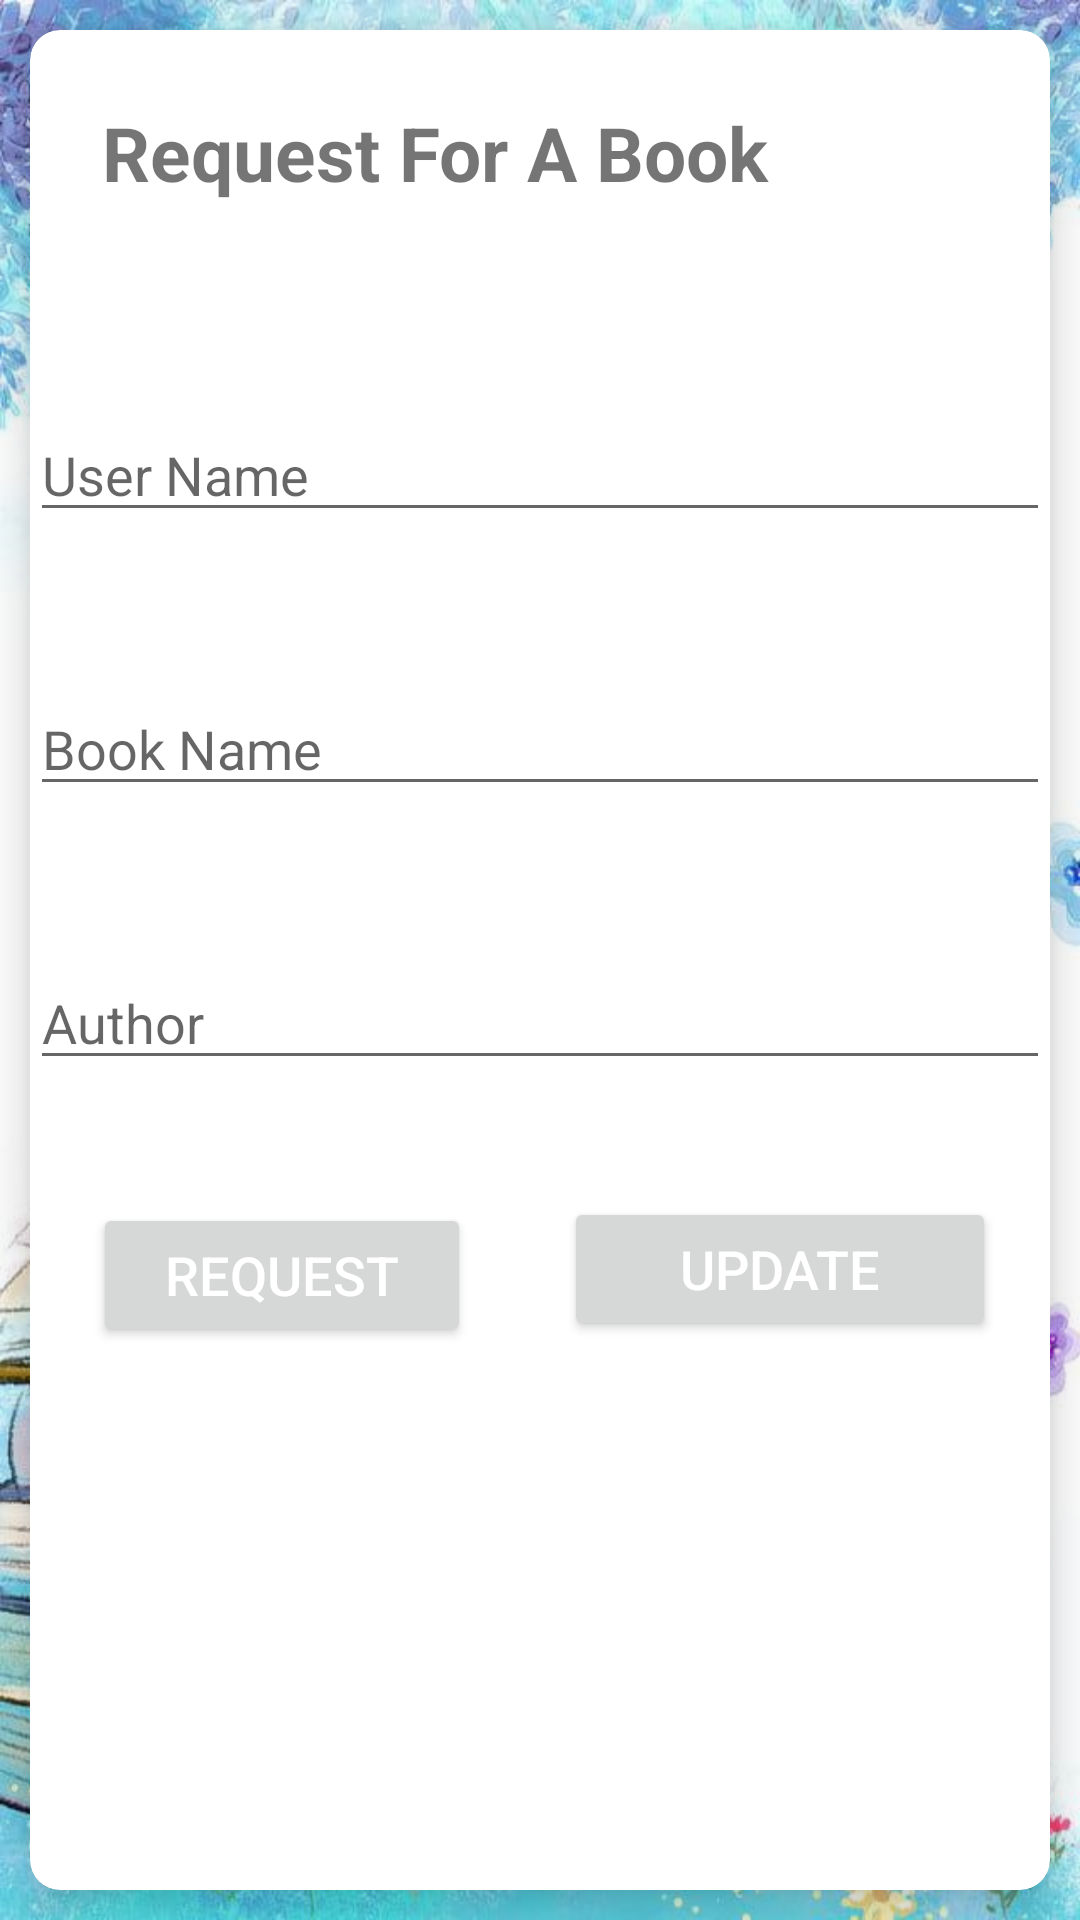

Produce the Android XML layout that renders to this screen, including the resource entries it uses.
<!-- AndroidManifest.xml: application theme Theme.TheBookBank -->
<!-- res/layout/activity_request_book.xml -->
<?xml version="1.0" encoding="utf-8"?>
<RelativeLayout xmlns:android="http://schemas.android.com/apk/res/android"
    xmlns:app="http://schemas.android.com/apk/res-auto"
    xmlns:tools="http://schemas.android.com/tools"
    android:layout_width="match_parent"
    android:layout_height="match_parent"
    android:background="@drawable/background"
    tools:context=".request_book">

    <androidx.cardview.widget.CardView
        android:layout_width="match_parent"
        android:layout_height="match_parent"
        app:cardCornerRadius="10dp"
        app:cardElevation="10dp"
        android:layout_margin="10dp">

        <RelativeLayout
            android:layout_width="match_parent"
            android:layout_marginTop="10dp"
            android:layout_height="match_parent">

            <TextView
                android:id="@+id/txt"
                android:layout_width="256dp"
                android:layout_height="52dp"
                android:layout_alignParentEnd="true"
                android:layout_alignParentRight="true"
                android:layout_marginLeft="-62dp"
                android:layout_marginTop="14dp"
                android:layout_marginEnd="60dp"
                android:layout_marginRight="60dp"
                android:text="Request For A Book"
                android:textSize="25dp"
                android:textStyle="bold" />

            <EditText
                android:id="@+id/username"
                android:layout_width="match_parent"
                android:layout_height="wrap_content"
                android:hint="User Name"
                android:layout_marginTop="50dp"
                android:layout_below="@+id/txt"/>

            <EditText
                android:id="@+id/bName"
                android:layout_width="match_parent"
                android:layout_height="wrap_content"
                android:hint="Book Name"
                android:layout_marginTop="50dp"
                android:layout_below="@+id/username"/>

            <EditText
                android:id="@+id/author"
                android:layout_width="match_parent"
                android:layout_height="wrap_content"
                android:hint="Author"
                android:layout_marginTop="50dp"
                android:layout_below="@+id/bName"/>



            <Button
                android:id="@+id/btnSubmit"
                android:layout_width="wrap_content"
                android:layout_height="wrap_content"
                android:layout_below="@+id/author"
                android:layout_alignParentStart="true"
                android:layout_alignParentLeft="true"
                android:layout_alignParentEnd="true"
                android:layout_alignParentRight="true"
                android:layout_marginStart="21dp"
                android:layout_marginLeft="21dp"
                android:layout_marginTop="41dp"
                android:layout_marginEnd="193dp"
                android:layout_marginRight="193dp"
                android:text="REQUEST"
                android:textColor="@android:color/white"
                android:textSize="18sp"
                app:layout_constraintHorizontal_bias="0.835"
                app:layout_constraintStart_toStartOf="parent" />

            <Button
                android:id="@+id/btnUpdate"
                android:layout_width="144dp"
                android:layout_height="wrap_content"
                android:layout_below="@+id/author"

                android:layout_alignParentEnd="true"
                android:layout_alignParentRight="true"
                android:layout_marginStart="11dp"
                android:layout_marginLeft="11dp"
                android:layout_marginTop="39dp"
                android:layout_marginEnd="18dp"
                android:layout_marginRight="18dp"
                android:text="UPDATE"
                android:textColor="@android:color/white"
                android:textSize="18sp" />
        </RelativeLayout>
    </androidx.cardview.widget.CardView>


</RelativeLayout>
<!-- resources referenced by this layout -->
<resources>
  <!-- drawable background: jpeg bitmap (drawable, 61161 bytes) -->
  <style name="Theme.TheBookBank" parent="Theme.MaterialComponents.DayNight.DarkActionBar">
          
          <item name="colorPrimary">@color/purple_500</item>
          <item name="colorPrimaryVariant">@color/purple_700</item>
          <item name="colorOnPrimary">@color/white</item>
          
          <item name="colorSecondary">@color/teal_200</item>
          <item name="colorSecondaryVariant">@color/teal_700</item>
          <item name="colorOnSecondary">@color/black</item>
          
          <item name="android:statusBarColor" tools:targetApi="l">?attr/colorPrimaryVariant</item>
          
      </style>
  <color name="purple_500">#000080</color>
  <color name="purple_700">#FF3700B3</color>
  <color name="white">#FFFFFFFF</color>
  <color name="teal_200">#FF03DAC5</color>
  <color name="teal_700">#FF018786</color>
  <color name="black">#FF000000</color>
</resources>
